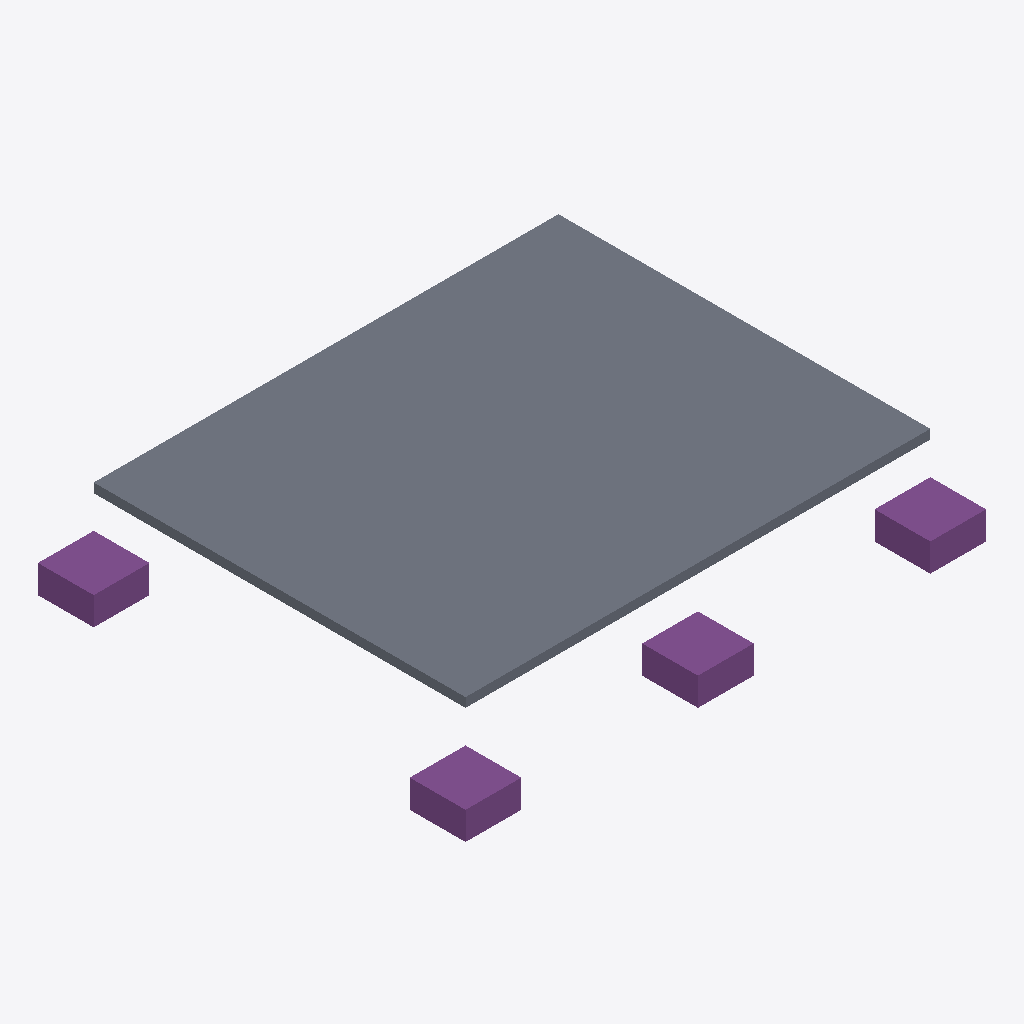
Isometric view of an IFC building model (IFC-SPF (STEP), schema IFC4, length unit metre), seen from the south-west, elements coloured by IFC class (only those large enough to see are counted): 4 footings (purple), 1 slab (grey).
Extent 11.2 m × 9.2 m × 2.1 m (x, y, z). Storeys (4): Foundation Level (EL -2.100) at -2.10 m; Ground Floor    (EL ±0.000) at 0.00 m; First Floor     (EL +3.000) at 3.00 m; Second Floor    (EL +6.000) at 6.00 m. Elements (7): 6 IfcFooting, 1 IfcSlab.

HEADER;
FILE_DESCRIPTION(('ViewDefinition [CoordinationView]'),'2;1');
FILE_NAME('','2026-06-13T01:22:46',(''),(''),'IfcOpenShell 0.8.5-1c5b825','IfcOpenShell 0.8.5-1c5b825','');
FILE_SCHEMA(('IFC4'));
ENDSEC;
DATA;
#1=IFCPROJECT('1ra_c86gT3kBKZrkMpzjnB',$,'3-Floor Sample Building',$,$,$,$,(#12),#7);
#14=IFCSITE('0je4bnysf4k8OsinxpRSf4',$,'Project Site',$,$,$,$,$,$,$,$,$,$,$);
#15=IFCBUILDING('3yqHFDBov8LOd61aX$l995',$,'3-Floor Residential/Commercial Block',$,$,$,$,$,$,$,$,$);
#18=IFCBUILDINGSTOREY('2aZzjAy$zFDu9X7YHU1RIV',$,'Foundation Level (EL -2.100)',$,$,$,$,$,$,-2.1);
#20=IFCBUILDINGSTOREY('1l9l1I76L38e9J47ZZN3J4',$,'Ground Floor    (EL ±0.000)',$,$,$,$,$,$,0.0);
#21=IFCBUILDINGSTOREY('0Fl35WtFP43h5EZAHubhs6',$,'First Floor     (EL +3.000)',$,$,$,$,$,$,3.0);
#22=IFCBUILDINGSTOREY('2Pix9kc$b7heDM$WvKIJ1y',$,'Second Floor    (EL +6.000)',$,$,$,$,$,$,6.0);
#120=IFCSLAB('1o3LqeuTf1EA9TYN7AIJbK',$,'SLB-GF-01',$,$,#135,#130,$,.FLOOR.);
#55=IFCFOOTING('3lsKV3NBL3kv_GHMGvc8JK',$,'FTG-C21',$,$,#70,#65,$,.PAD_FOOTING.);
#39=IFCFOOTING('3uUqlkyvL8huhef0boZngc',$,'FTG-C12',$,$,#54,#49,$,.PAD_FOOTING.);
#87=IFCFOOTING('3xET1PJBf1SfOktj3F8WlF',$,'FTG-C31',$,$,#102,#97,$,.PAD_FOOTING.);
#23=IFCFOOTING('2cpoL0R$j9LRfDqByk3S$9',$,'FTG-C11',$,$,#38,#33,$,.PAD_FOOTING.);
ENDSEC;
